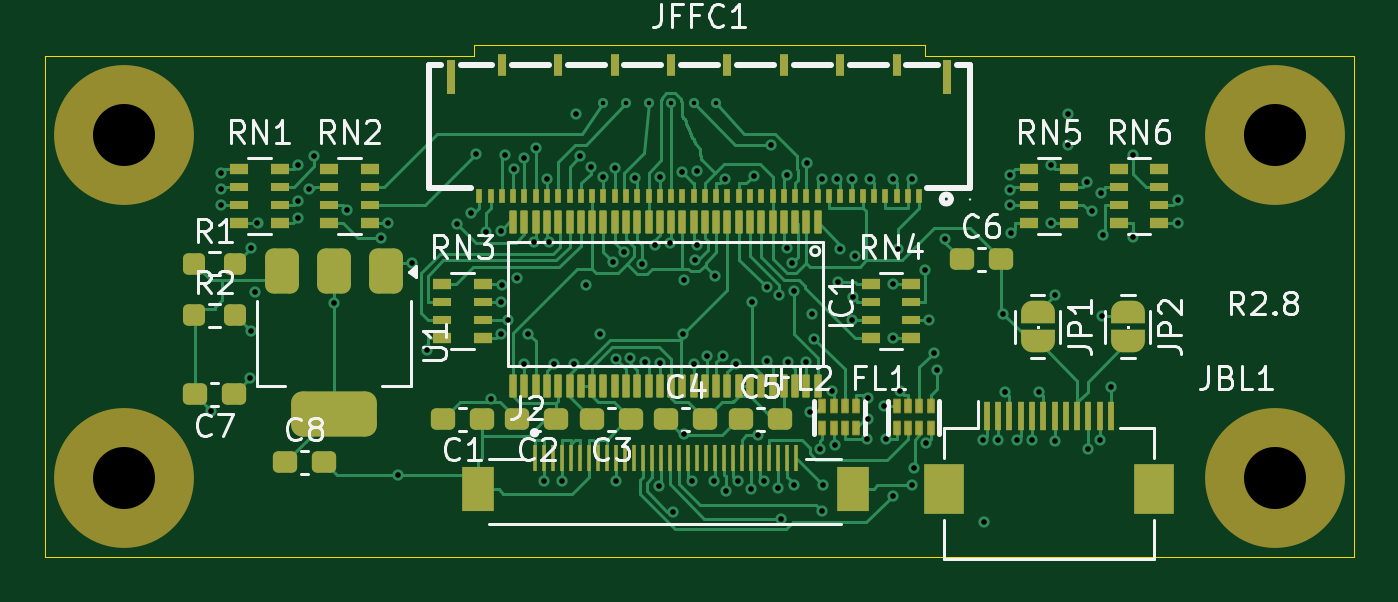
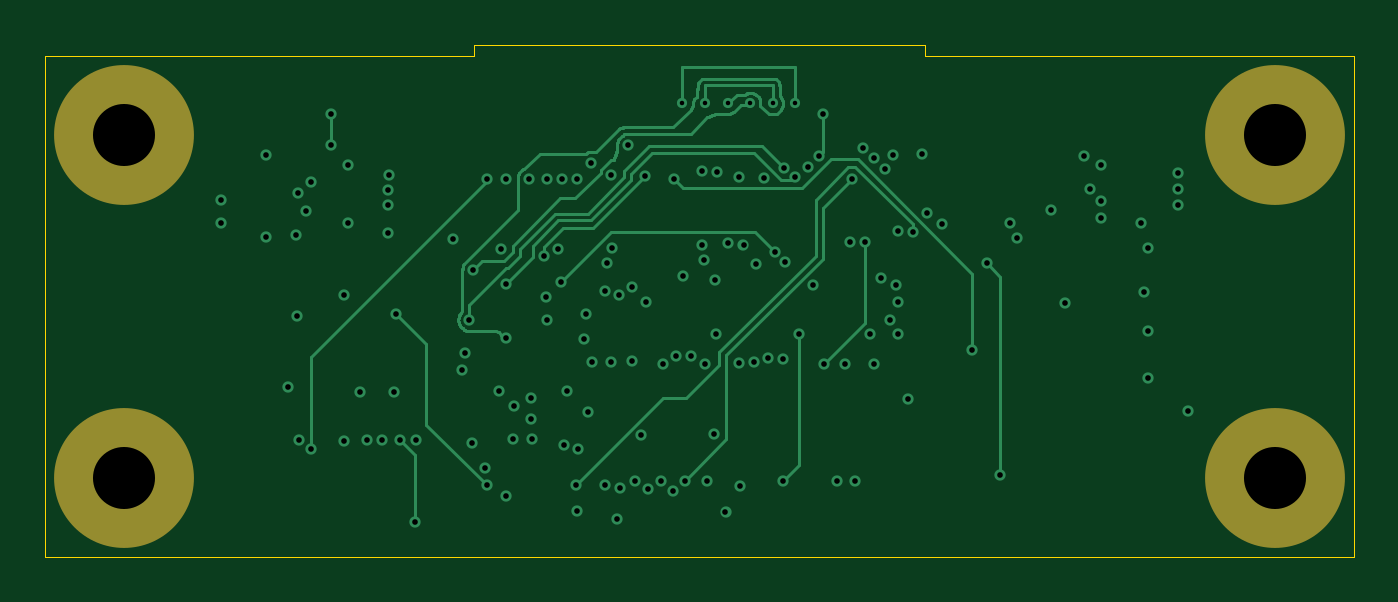
Circuit board: 10 layer files. Board 58.0 x 22.7 mm.
- bottom_copper: koyomi-lvds-hat-B_Cu.gbl (19550 bytes)
- bottom_mask: koyomi-lvds-hat-B_Mask.gbs (691 bytes)
- bottom_silk: koyomi-lvds-hat-B_Silkscreen.gbo (497 bytes)
- outline: koyomi-lvds-hat-Edge_Cuts.gm1 (922 bytes)
- top_copper: koyomi-lvds-hat-F_Cu.gtl (56500 bytes)
- top_mask: koyomi-lvds-hat-F_Mask.gts (9947 bytes)
- paste: koyomi-lvds-hat-F_Paste.gtp (8491 bytes)
- top_silk: koyomi-lvds-hat-F_Silkscreen.gto (52645 bytes)
- drill: koyomi-lvds-hat-NPTH.drl (414 bytes)
- drill: koyomi-lvds-hat-PTH.drl (3287 bytes)

=== bottom_copper: koyomi-lvds-hat-B_Cu.gbl (19550 bytes, source omitted) ===
=== bottom_mask: koyomi-lvds-hat-B_Mask.gbs ===
%TF.GenerationSoftware,KiCad,Pcbnew,10.99.0-2630-ge98e17ed18*%
%TF.CreationDate,2026-08-20T19:58:19+07:00*%
%TF.ProjectId,koyomi-lvds-hat,6b6f796f-6d69-42d6-9c76-64732d686174,rev?*%
%TF.SameCoordinates,Original*%
%TF.FileFunction,Soldermask,Bot*%
%TF.FilePolarity,Negative*%
%FSLAX46Y46*%
G04 Gerber Fmt 4.6, Leading zero omitted, Abs format (unit mm)*
G04 Created by KiCad (PCBNEW 10.99.0-2630-ge98e17ed18) date 2026-08-20 19:58:19*
%MOMM*%
%LPD*%
G01*
G04 APERTURE LIST*
%ADD10C,6.200000*%
G04 APERTURE END LIST*
D10*
%TO.C,H2*%
X145500000Y-25500000D03*
%TD*%
%TO.C,H4*%
X145500000Y-40700000D03*
%TD*%
%TO.C,H1*%
X94500000Y-25500000D03*
%TD*%
%TO.C,H3*%
X94500000Y-40700000D03*
%TD*%
M02*

=== bottom_silk: koyomi-lvds-hat-B_Silkscreen.gbo ===
%TF.GenerationSoftware,KiCad,Pcbnew,10.99.0-2630-ge98e17ed18*%
%TF.CreationDate,2026-08-20T19:58:19+07:00*%
%TF.ProjectId,koyomi-lvds-hat,6b6f796f-6d69-42d6-9c76-64732d686174,rev?*%
%TF.SameCoordinates,Original*%
%TF.FileFunction,Legend,Bot*%
%TF.FilePolarity,Positive*%
%FSLAX46Y46*%
G04 Gerber Fmt 4.6, Leading zero omitted, Abs format (unit mm)*
G04 Created by KiCad (PCBNEW 10.99.0-2630-ge98e17ed18) date 2026-08-20 19:58:19*
%MOMM*%
%LPD*%
G01*
G04 APERTURE LIST*
G04 APERTURE END LIST*
M02*

=== outline: koyomi-lvds-hat-Edge_Cuts.gm1 ===
%TF.GenerationSoftware,KiCad,Pcbnew,10.99.0-2630-ge98e17ed18*%
%TF.CreationDate,2026-08-20T19:58:19+07:00*%
%TF.ProjectId,koyomi-lvds-hat,6b6f796f-6d69-42d6-9c76-64732d686174,rev?*%
%TF.SameCoordinates,Original*%
%TF.FileFunction,Profile,NP*%
%FSLAX46Y46*%
G04 Gerber Fmt 4.6, Leading zero omitted, Abs format (unit mm)*
G04 Created by KiCad (PCBNEW 10.99.0-2630-ge98e17ed18) date 2026-08-20 19:58:19*
%MOMM*%
%LPD*%
G01*
G04 APERTURE LIST*
%TA.AperFunction,Profile*%
%ADD10C,0.050000*%
%TD*%
G04 APERTURE END LIST*
D10*
X91000000Y-22000000D02*
X110000000Y-22000000D01*
X91000000Y-44200000D02*
X91000000Y-22000000D01*
X110000000Y-21500000D02*
X130000000Y-21500000D01*
X110000000Y-22000000D02*
X110000000Y-21500000D01*
X130000000Y-21500000D02*
X130000000Y-22000000D01*
X130000000Y-22000000D02*
X149000000Y-22000000D01*
X149000000Y-22000000D02*
X149000000Y-44200000D01*
X149000000Y-44200000D02*
X91000000Y-44200000D01*
M02*

=== top_copper: koyomi-lvds-hat-F_Cu.gtl (56500 bytes, source omitted) ===
=== top_mask: koyomi-lvds-hat-F_Mask.gts (9947 bytes, source omitted) ===
=== paste: koyomi-lvds-hat-F_Paste.gtp (8491 bytes, source omitted) ===
=== top_silk: koyomi-lvds-hat-F_Silkscreen.gto (52645 bytes, source omitted) ===
=== drill: koyomi-lvds-hat-NPTH.drl ===
M48
; DRILL file KiCad 10.99.0-2630-ge98e17ed18 date 2026-08-20T19:58:19
; FORMAT={-:-/ absolute / metric / decimal}
; #@! TF.CreationDate,2026-08-20T19:58:19+07:00
; #@! TF.GenerationSoftware,Kicad,Pcbnew,10.99.0-2630-ge98e17ed18
; #@! TF.FileFunction,NonPlated,1,4,NPTH
FMAT,2
METRIC
; #@! TA.AperFunction,NonPlated,NPTH,ComponentDrill
T1C2.750
%
G90
G05
T1
X94.5Y-25.5
X94.5Y-40.7
X145.5Y-25.5
X145.5Y-40.7
M30

=== drill: koyomi-lvds-hat-PTH.drl ===
M48
; DRILL file KiCad 10.99.0-2630-ge98e17ed18 date 2026-08-20T19:58:19
; FORMAT={-:-/ absolute / metric / decimal}
; #@! TF.CreationDate,2026-08-20T19:58:19+07:00
; #@! TF.GenerationSoftware,Kicad,Pcbnew,10.99.0-2630-ge98e17ed18
; #@! TF.FileFunction,Plated,1,4,PTH
FMAT,2
METRIC
; #@! TA.AperFunction,Plated,PTH,ViaDrill
T1C0.200
; #@! TA.AperFunction,Plated,PTH,ViaDrill
T2C0.250
%
G90
G05
T1
X115.75Y-24.1
X116.75Y-24.1
X117.75Y-24.1
X118.75Y-24.1
X119.75Y-24.1
X120.75Y-24.1
T2
X98.363Y-37.726
X98.782Y-28.6
X98.784Y-27.189
X98.788Y-27.892
X100.096Y-36.266
X100.113Y-30.499
X100.122Y-34.209
X100.29Y-32.475
X100.416Y-29.404
X102.204Y-29.201
X102.216Y-26.811
X102.219Y-28.407
X102.679Y-27.879
X102.939Y-26.414
X103.8Y-32.955
X104.404Y-28.836
X105.905Y-30.058
X106.214Y-29.414
X106.662Y-40.587
X107.271Y-31.188
X107.913Y-35.036
X109.255Y-29.442
X109.901Y-28.961
X110.115Y-26.335
X110.543Y-29.796
X110.772Y-37.206
X111.195Y-29.74
X111.204Y-34.304
X111.211Y-32.9
X111.272Y-32.143
X111.405Y-26.371
X111.537Y-33.7
X111.767Y-27.022
X111.936Y-31.841
X112.25Y-26.54
X112.25Y-35.652
X112.417Y-34.319
X112.653Y-30.259
X112.762Y-26.083
X113.1Y-40.834
X113.25Y-27.454
X113.336Y-30.266
X113.546Y-35.646
X113.9Y-40.832
X114.466Y-35.653
X114.523Y-24.564
X114.719Y-26.439
X114.965Y-32.143
X115.179Y-26.9
X115.606Y-34.322
X115.75Y-27.366
X116.185Y-31.135
X116.25Y-26.945
X116.289Y-35.414
X116.3Y-40.842
X116.646Y-30.675
X116.94Y-35.381
X117.153Y-27.39
X117.472Y-31.198
X117.592Y-35.572
X118.045Y-30.396
X118.206Y-41.047
X118.25Y-27.367
X118.25Y-35.628
X118.723Y-30.275
X118.843Y-42.2
X119.214Y-27.13
X119.285Y-34.317
X119.322Y-31.942
X119.344Y-38.764
X119.677Y-40.834
X119.75Y-35.635
X119.809Y-31.058
X119.887Y-27.107
X119.887Y-30.387
X120.355Y-35.301
X120.651Y-40.833
X120.711Y-31.753
X121.035Y-35.297
X121.118Y-27.455
X121.176Y-41.264
X121.622Y-35.631
X121.699Y-40.856
X122.3Y-41.2
X122.348Y-32.895
X122.41Y-27.313
X122.588Y-38.819
X122.875Y-40.832
X122.986Y-32.257
X123.009Y-35.535
X123.158Y-25.934
X123.5Y-41.155
X123.552Y-32.613
X123.637Y-42.509
X123.88Y-30.51
X123.905Y-27.265
X123.934Y-35.55
X124.093Y-31.161
X124.188Y-41.021
X124.204Y-32.417
X124.75Y-35.556
X124.793Y-26.742
X124.92Y-37.802
X125.012Y-33.446
X125.105Y-34.55
X125.369Y-39.419
X125.434Y-27.45
X125.438Y-42.165
X125.492Y-41.022
X125.861Y-36.845
X126.02Y-39.256
X126.112Y-27.461
X126.157Y-32.016
X126.257Y-30.555
X126.764Y-27.458
X126.777Y-33.7
X126.798Y-32.668
X126.909Y-30.86
X127.419Y-38.977
X127.482Y-37.172
X127.483Y-38.074
X127.573Y-27.462
X128.209Y-37.525
X128.283Y-38.977
X128.569Y-41.512
X128.573Y-27.462
X128.589Y-34.5
X128.589Y-32.1
X128.816Y-30.558
X128.903Y-36.834
X129.428Y-27.461
X129.437Y-41.035
X129.52Y-40.269
X130.027Y-31.49
X130.065Y-39.166
X130.204Y-33.7
X130.387Y-35.146
X130.528Y-35.927
X130.909Y-30.116
X132.558Y-39.019
X132.604Y-42.642
X133.25Y-39.031
X133.458Y-33.428
X133.554Y-36.877
X133.757Y-27.28
X133.792Y-28.6
X133.794Y-27.933
X133.801Y-29.838
X134.074Y-39.002
X134.748Y-39.002
X135.065Y-36.889
X135.58Y-29.4
X135.589Y-26.816
X135.75Y-39.067
X135.771Y-32.579
X136.335Y-24.564
X136.335Y-25.956
X137.208Y-27.6
X137.227Y-39.401
X137.418Y-28.886
X137.75Y-39.002
X137.793Y-28.065
X137.846Y-33.544
X137.901Y-29.95
X138.255Y-36.684
X139.225Y-26.391
X139.227Y-30.002
X141.205Y-29.415
X141.206Y-28.402
M30
